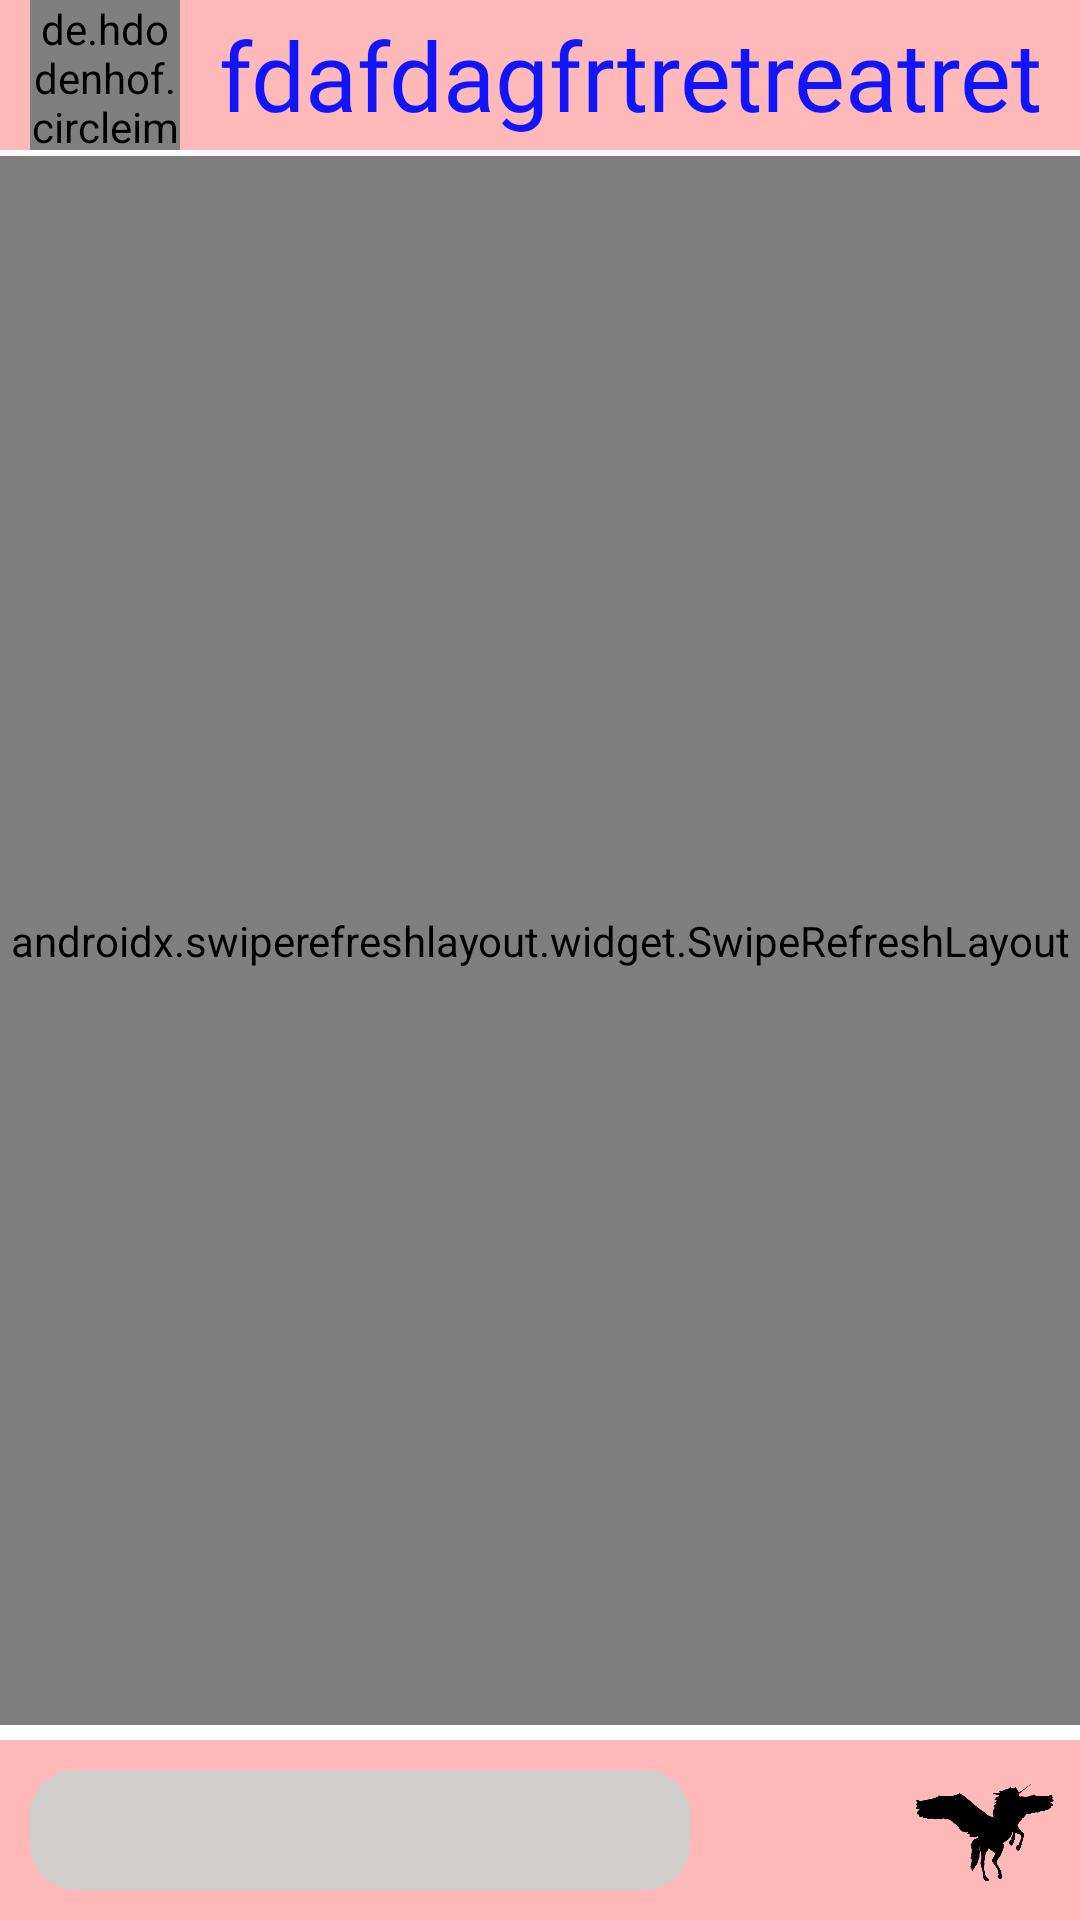

Layout XML and referenced resources for this Android screen:
<!-- AndroidManifest.xml: activity theme Theme.FirebaseSmsChatWithMvvm.NoActionBar -->
<!-- res/layout/activity_sms.xml -->
<?xml version="1.0" encoding="utf-8"?>
<androidx.constraintlayout.widget.ConstraintLayout xmlns:android="http://schemas.android.com/apk/res/android"
    xmlns:app="http://schemas.android.com/apk/res-auto"
    xmlns:tools="http://schemas.android.com/tools"
    android:layout_width="match_parent"
    android:layout_height="match_parent"
    tools:context=".presentation.chatActivity.random.SmsActivity">
    <androidx.appcompat.widget.LinearLayoutCompat
        android:id="@+id/top"
        android:layout_width="match_parent"
        android:layout_height="50dp"
        android:orientation="horizontal"
        android:background="#46FF0000"
        app:layout_constraintTop_toTopOf="parent">
        <de.hdodenhof.circleimageview.CircleImageView
            android:id="@+id/imageView"
            android:layout_width="50dp"
            android:layout_height="50dp"
            android:src="@drawable/male_avatar"
            android:layout_marginStart="10dp"
            />
        <TextView
            android:id="@+id/name"
            android:layout_width="match_parent"
            android:layout_height="match_parent"
            android:text="fdafdagfrtretreatret"
            android:maxLines="1"
            android:fontFamily="@font/titillium_web_bold"
            android:textColor="#1115FA"
            android:gravity="center"
            android:textAllCaps="false"
            android:textSize="32sp"
            />
    </androidx.appcompat.widget.LinearLayoutCompat>
    <androidx.swiperefreshlayout.widget.SwipeRefreshLayout
        android:id="@+id/swipe"
        android:layout_width="match_parent"
        android:layout_height="match_parent"
        android:layout_marginBottom="65dp"
        android:layout_marginTop="52dp"
        >
        <androidx.recyclerview.widget.RecyclerView
            android:id="@+id/list"
            android:layout_width="match_parent"
            android:layout_height="match_parent"
            />
    </androidx.swiperefreshlayout.widget.SwipeRefreshLayout>

    <androidx.appcompat.widget.LinearLayoutCompat
        android:id="@+id/bottom"
        android:layout_width="match_parent"
        android:layout_height="60dp"
        android:orientation="horizontal"
        android:background="#46FF0000"
        app:layout_constraintBottom_toBottomOf="parent">
        <EditText
            android:id="@+id/getsms"
            android:layout_width="0dp"
            android:layout_weight="9"
            android:background="@drawable/background_edit_text"
            android:layout_height="match_parent"
            android:layout_margin="10dp"
            />
        <ImageView
            android:id="@+id/sendPhoto"
            android:layout_width="50dp"
            android:layout_height="50dp"
            android:layout_margin="5dp"
            android:src="@drawable/ic_baseline_file_present_24"
            />

        <ImageView
            android:id="@+id/sendSms"
            android:layout_width="50dp"
            android:layout_height="50dp"
            android:src="@drawable/horse_message"
            android:layout_margin="5dp"
            />
    </androidx.appcompat.widget.LinearLayoutCompat>

</androidx.constraintlayout.widget.ConstraintLayout>
<!-- resources referenced by this layout -->
<resources>
  <!-- drawable background_edit_text (drawable) -->
  <?xml version="1.0" encoding="utf-8"?>
  <shape xmlns:android="http://schemas.android.com/apk/res/android">
      <solid
          android:color="#D1CDCD"
          />
      <corners
          android:radius="15dp"
          />
  </shape>
  <!-- drawable horse_message: png bitmap (drawable-v24, 12409 bytes) -->
  <!-- drawable male_avatar: png bitmap (drawable, 240045 bytes) -->
  <style name="Theme.FirebaseSmsChatWithMvvm.NoActionBar">
          <item name="windowActionBar">false</item>
          <item name="windowNoTitle">true</item>
      </style>
</resources>
